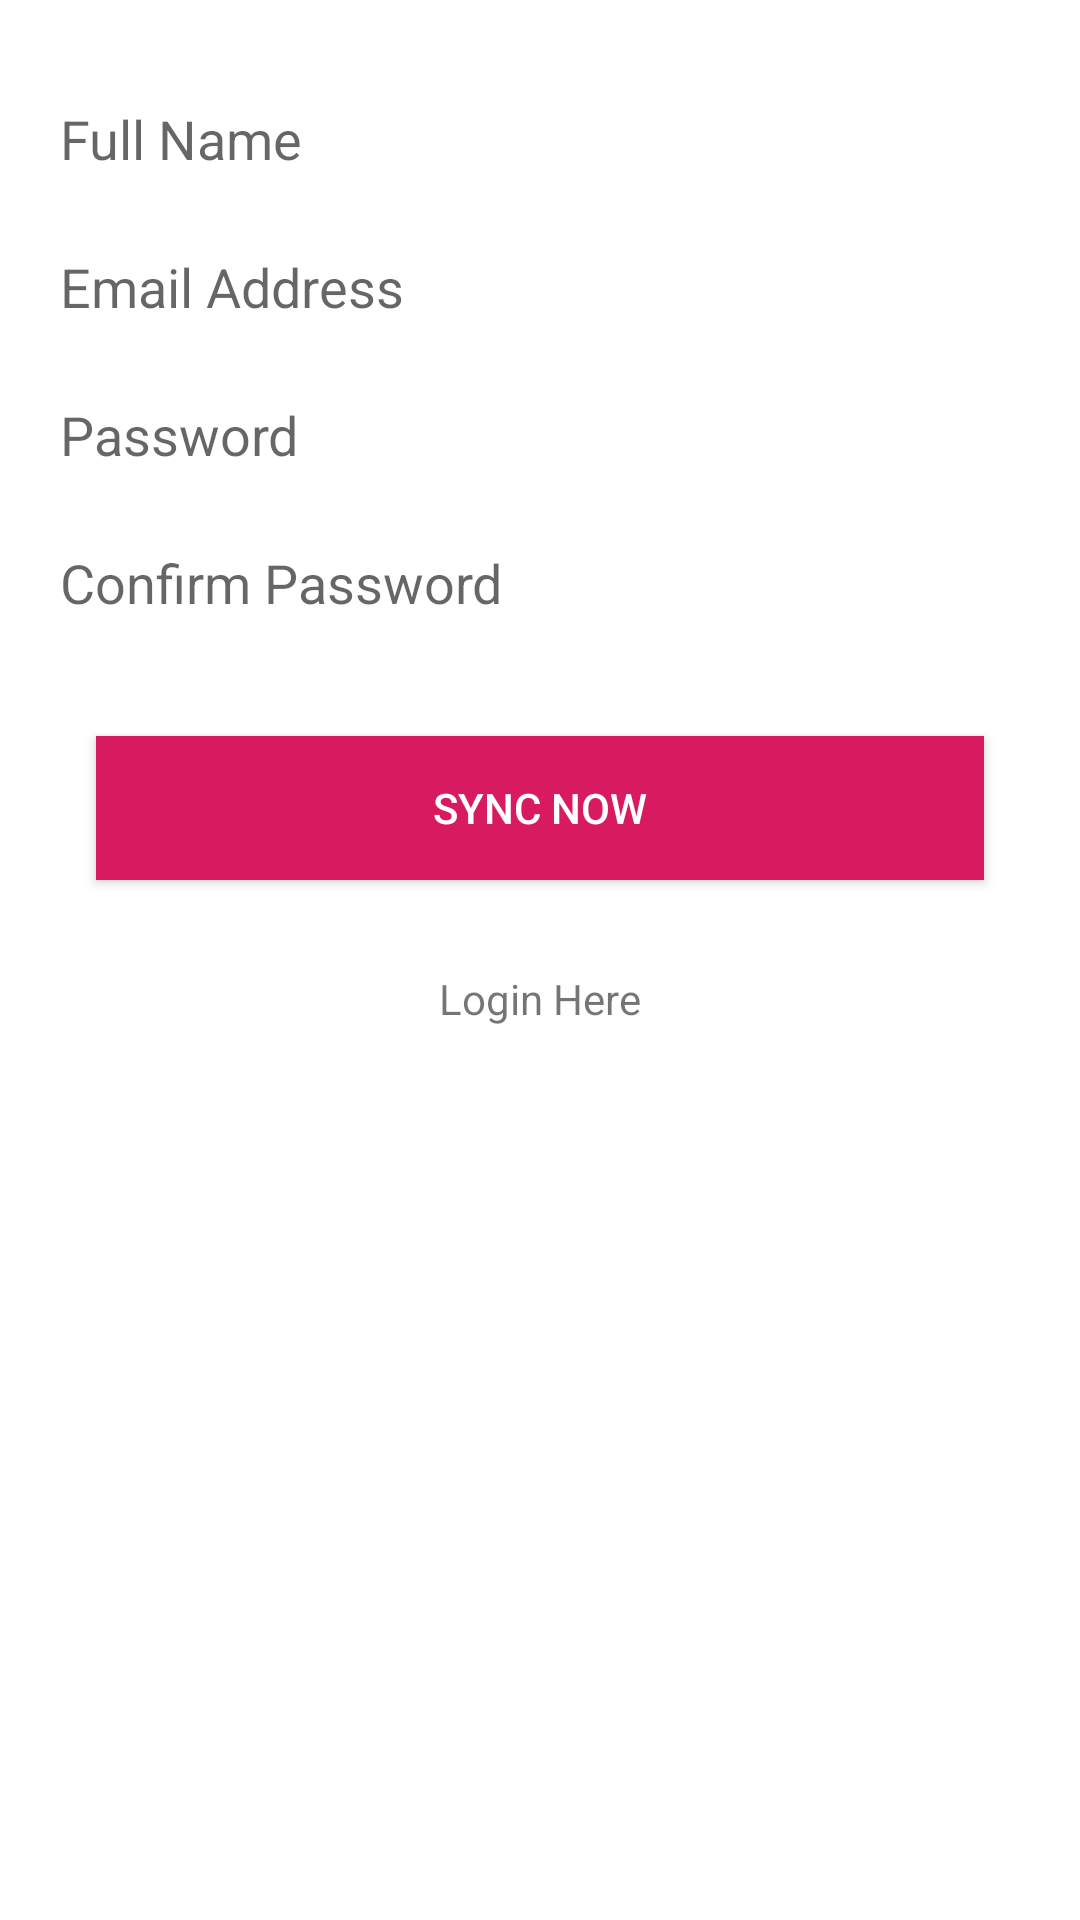

Here is an Android app screen rendered from its layout file. Give the layout XML and the strings, colors and styles it references.
<!-- AndroidManifest.xml: application theme Theme.ToDo -->
<!-- res/layout/activity_register.xml -->
<?xml version="1.0" encoding="utf-8"?>
<androidx.constraintlayout.widget.ConstraintLayout xmlns:android="http://schemas.android.com/apk/res/android"
    xmlns:app="http://schemas.android.com/apk/res-auto"
    xmlns:tools="http://schemas.android.com/tools"
    android:layout_width="match_parent"
    android:layout_height="match_parent"
    tools:context=".auth.Register">

    <EditText
        android:id="@+id/userName"
        android:layout_width="0dp"
        android:layout_height="wrap_content"
        android:layout_marginStart="16dp"
        android:layout_marginTop="24dp"
        android:layout_marginEnd="16dp"
        android:backgroundTint="@color/white"
        android:ems="10"
        android:hint="Full Name"
        android:inputType="textPersonName"
        app:layout_constraintEnd_toEndOf="parent"
        app:layout_constraintStart_toStartOf="parent"
        app:layout_constraintTop_toTopOf="parent" />

    <EditText
        android:id="@+id/userEmail"
        android:layout_width="0dp"
        android:layout_height="wrap_content"
        android:layout_marginStart="16dp"
        android:layout_marginTop="8dp"
        android:layout_marginEnd="16dp"
        android:ems="10"
        android:backgroundTint="@color/white"
        android:hint="Email Address"
        android:inputType="textEmailAddress"
        app:layout_constraintEnd_toEndOf="parent"
        app:layout_constraintStart_toStartOf="parent"
        app:layout_constraintTop_toBottomOf="@+id/userName" />

    <EditText
        android:id="@+id/password"
        android:layout_width="0dp"
        android:layout_height="wrap_content"
        android:layout_marginStart="16dp"
        android:layout_marginTop="8dp"
        android:layout_marginEnd="16dp"
        android:ems="10"
        android:backgroundTint="@color/white"
        android:hint="Password"
        android:inputType="textPassword"
        app:layout_constraintEnd_toEndOf="parent"
        app:layout_constraintStart_toStartOf="parent"
        app:layout_constraintTop_toBottomOf="@+id/userEmail" />

    <EditText
        android:id="@+id/passwordConfirm"
        android:layout_width="0dp"
        android:layout_height="wrap_content"
        android:layout_marginStart="16dp"
        android:layout_marginTop="8dp"
        android:layout_marginEnd="16dp"
        android:ems="10"
        android:backgroundTint="@color/white"
        android:hint="Confirm Password"
        android:inputType="textPassword"
        app:layout_constraintEnd_toEndOf="parent"
        app:layout_constraintStart_toStartOf="parent"
        app:layout_constraintTop_toBottomOf="@+id/password" />

    <Button
        android:id="@+id/createAccount"
        android:layout_width="0dp"
        android:layout_height="wrap_content"
        android:layout_marginStart="32dp"
        android:layout_marginTop="32dp"
        android:layout_marginEnd="32dp"
        android:background="@color/colorAccent"
        android:text="Sync Now"
        android:textColor="#FFFFFF"
        app:layout_constraintEnd_toEndOf="parent"
        app:layout_constraintStart_toStartOf="parent"
        app:layout_constraintTop_toBottomOf="@+id/passwordConfirm" />

    <TextView
        android:id="@+id/login"
        android:layout_width="wrap_content"
        android:layout_height="wrap_content"
        android:layout_marginTop="30dp"
        android:text="Login Here"
        app:layout_constraintEnd_toEndOf="parent"
        app:layout_constraintStart_toStartOf="parent"
        app:layout_constraintTop_toBottomOf="@+id/createAccount" />

    <ProgressBar
        android:id="@+id/progressBar4"
        style="?android:attr/progressBarStyle"
        android:layout_width="wrap_content"
        android:layout_height="wrap_content"
        android:layout_marginTop="26dp"
        android:visibility="invisible"
        app:layout_constraintEnd_toEndOf="parent"
        app:layout_constraintStart_toStartOf="parent"
        app:layout_constraintTop_toBottomOf="@+id/login" />
</androidx.constraintlayout.widget.ConstraintLayout>
<!-- resources referenced by this layout -->
<resources>
  <color name="colorAccent">#D81B60</color>
  <color name="white">#FFFFFFFF</color>
  <style name="Theme.ToDo" parent="Theme.MaterialComponents.DayNight.DarkActionBar">
          
          <item name="colorPrimary">#55345d</item>
          <item name="colorPrimaryVariant">#55345d</item>
          <item name="colorOnPrimary">@color/white</item>
          
          <item name="colorSecondary">@color/teal_200</item>
          <item name="colorSecondaryVariant">@color/teal_700</item>
          <item name="colorOnSecondary">@color/black</item>
          
          <item name="android:statusBarColor" tools:targetApi="l">@color/black</item>
          
      </style>
  <color name="teal_200">#FF03DAC5</color>
  <color name="teal_700">#FF018786</color>
  <color name="black">#FF000000</color>
</resources>
